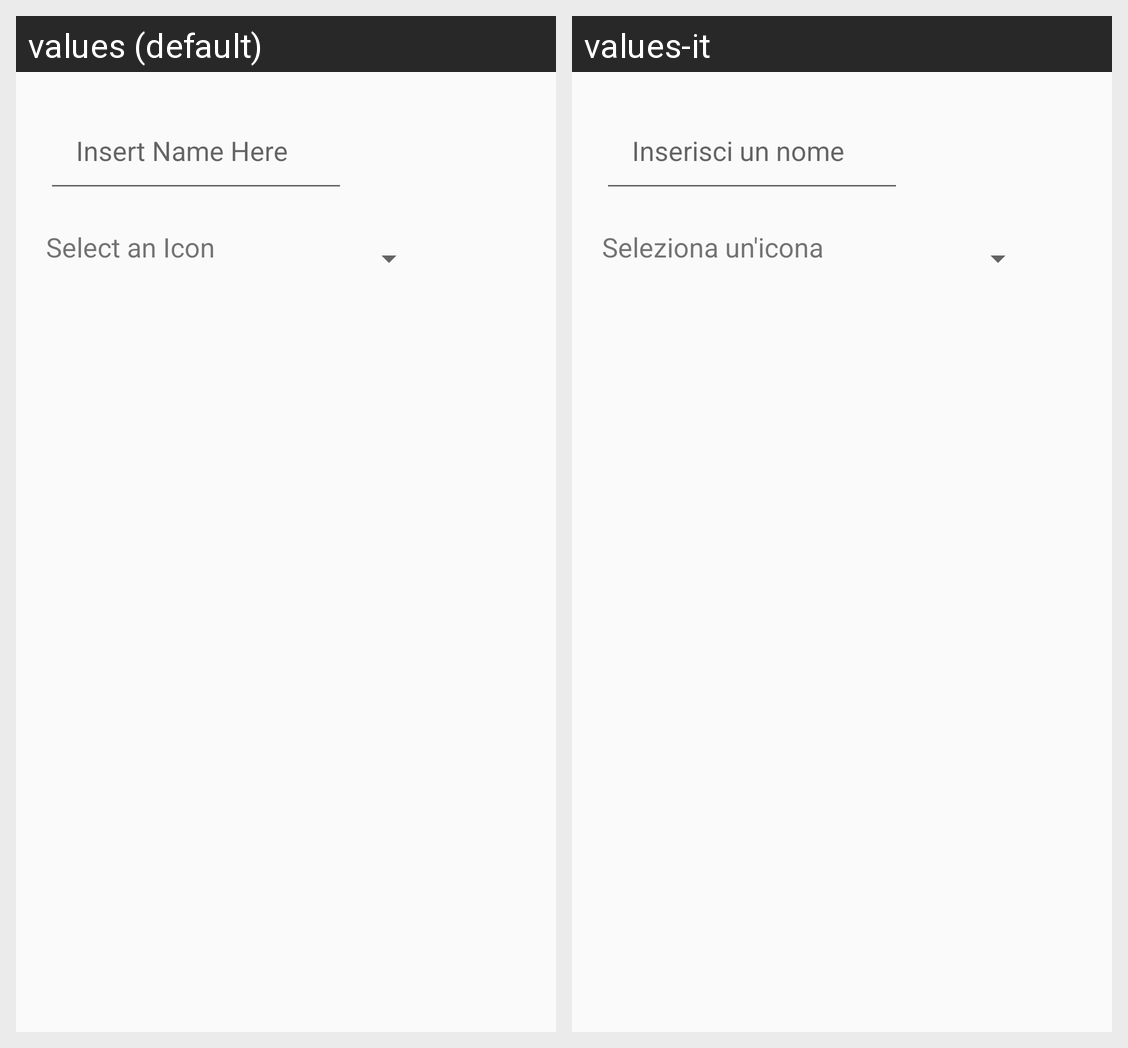

The Android screen above is rendered under two locales of the same app. Produce the string resources it draws, with the default and per-locale values.
Android screen res/layout/fragment_add_new_group.xml rendered under 2 locales, left to right: values (default), values-it. Device: Nexus 5 (rendered at 1080×1920; each locale shown at half size, 540×960, under a caption strip naming it); theme AppTheme.
Strings drawn on this screen, with the default value and each locale's value (text and hints the layout hard-codes, and strings that could not be matched under every locale, appear in the picture but are not listed):

insert_name_group
  values: Insert Name Here
  values-it: Inserisci un nome

select_an_icon
  values: Select an Icon
  values-it: Seleziona un'icona
